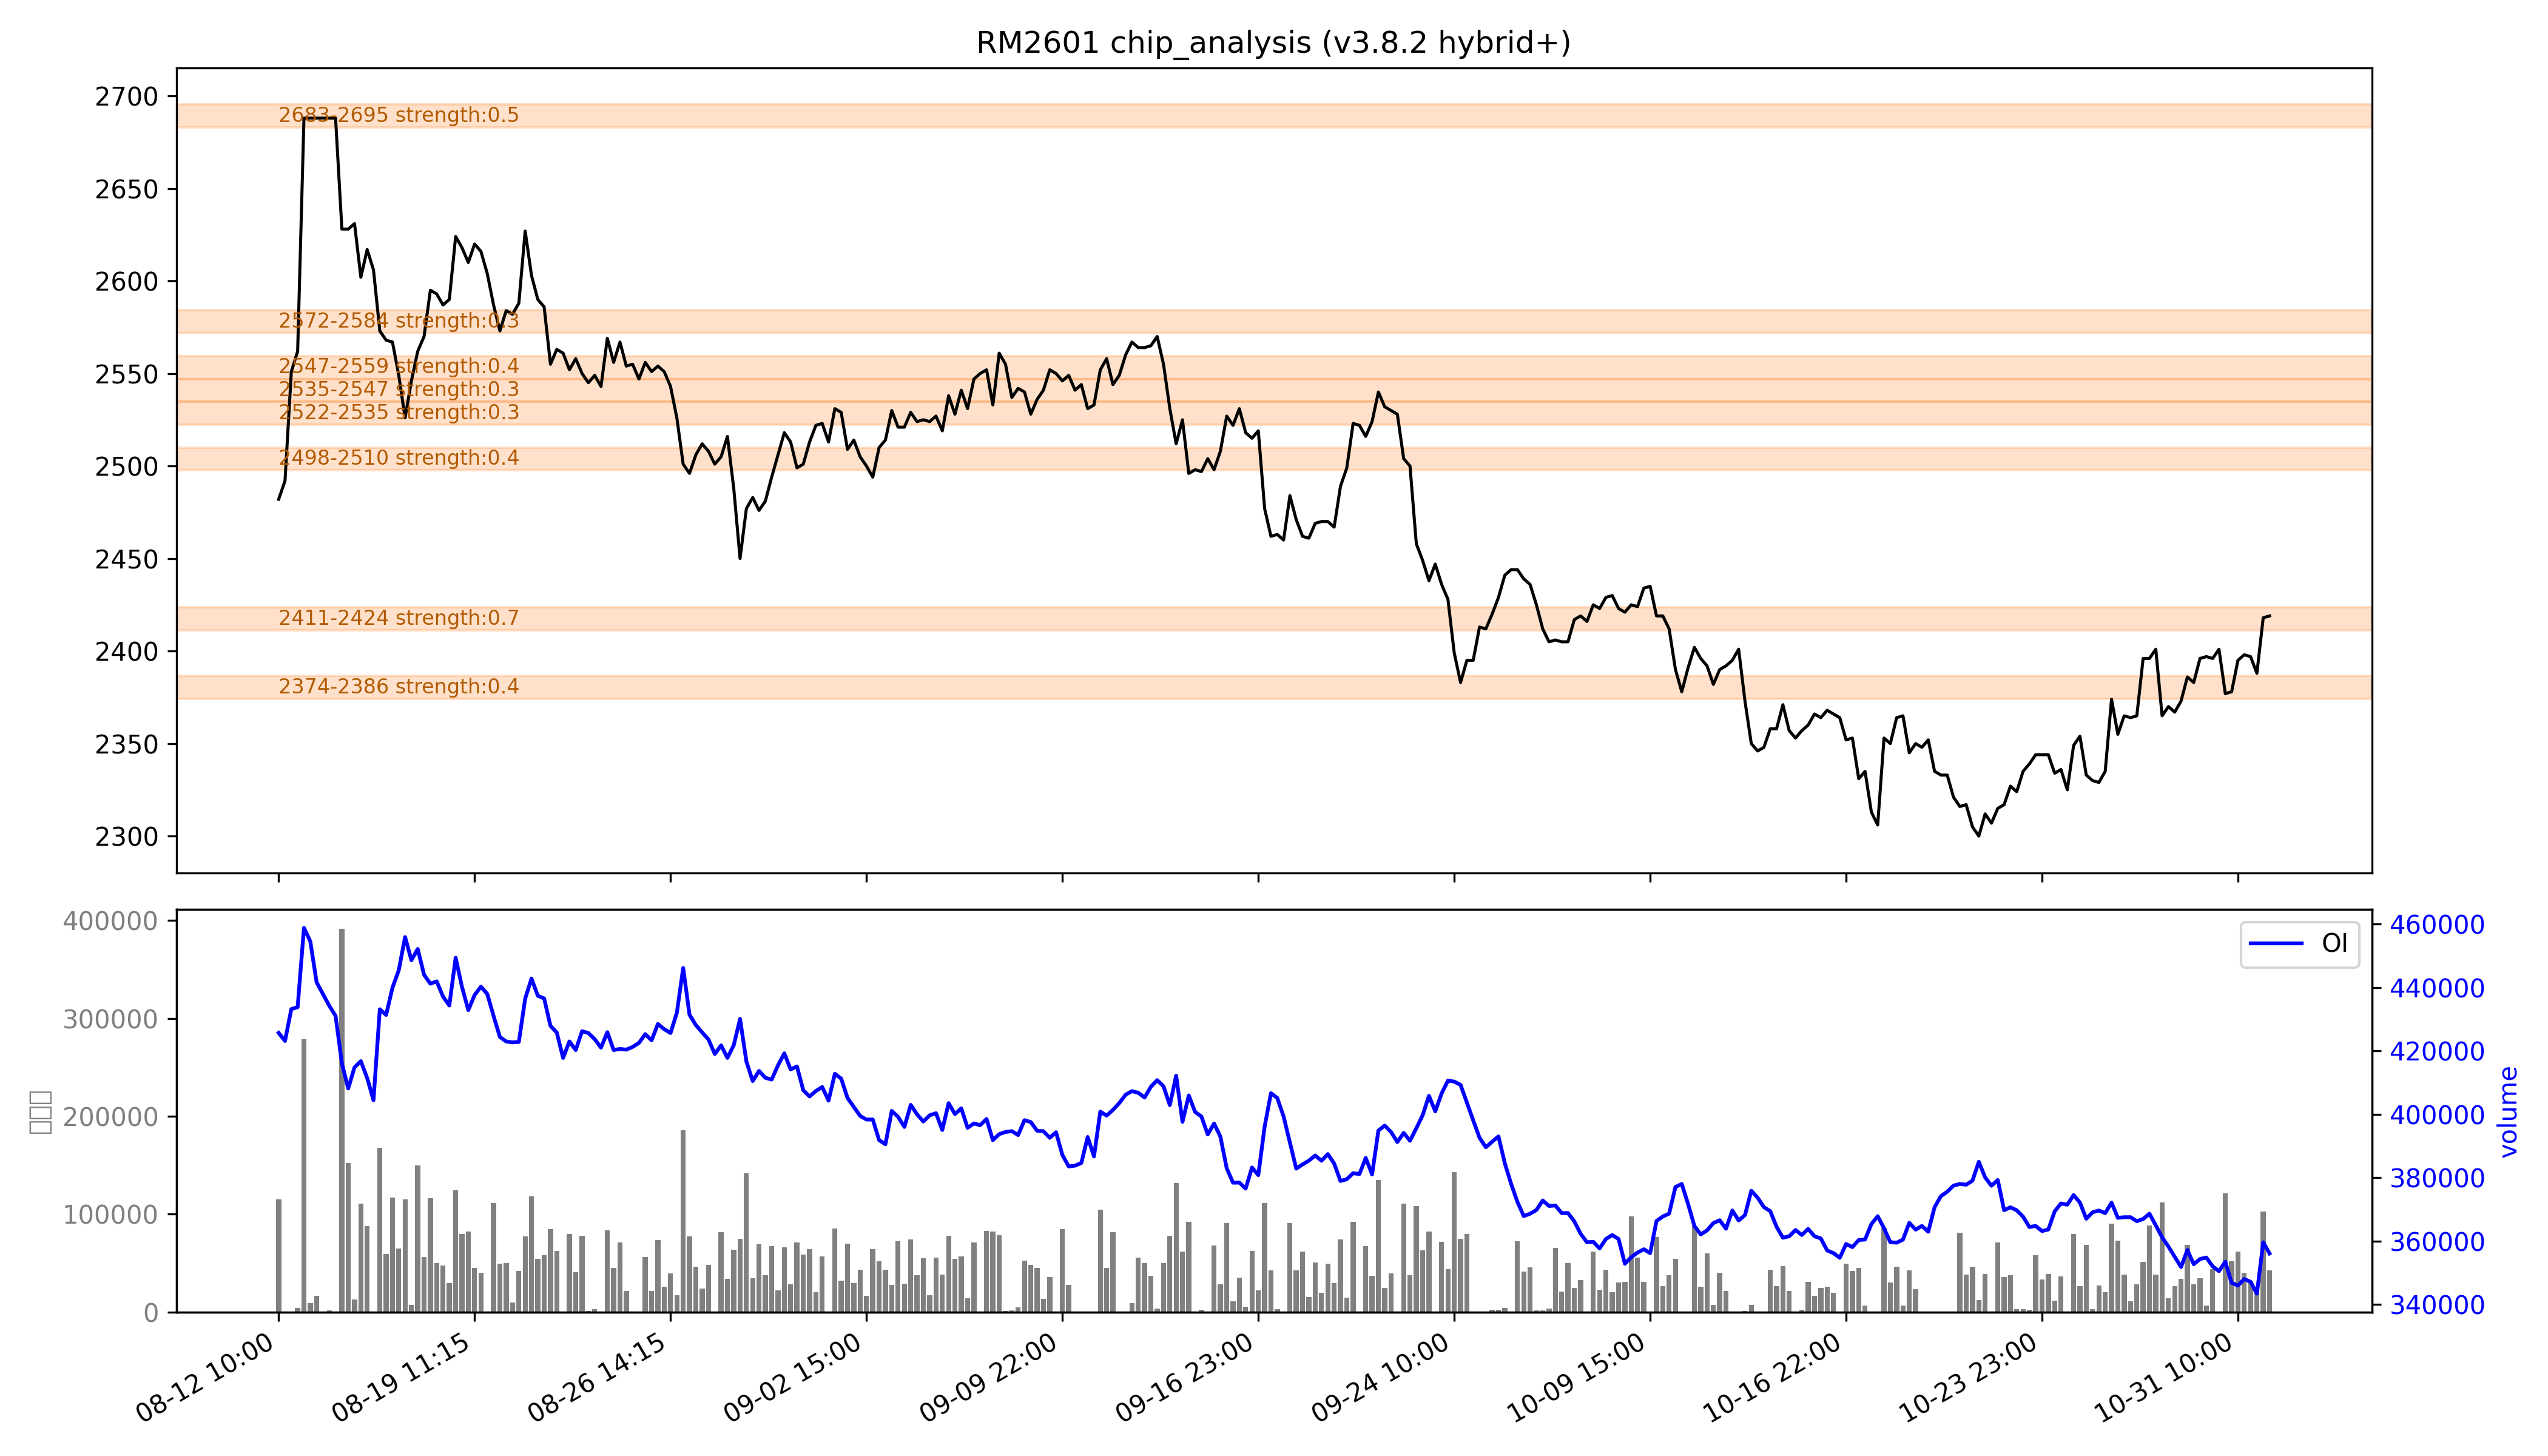

Source data for this figure (header and first rows):
low, high, recent_strength, all_strength, avg_strength, persistent, zone_type
2374, 2386, 强：0.7, 0.2, 0.4, False, 短期区
2411, 2424, 强：1.0, 0.4, 强：0.7, False, 短期区
2498, 2510, 0.0, 0.7, 0.4, False, 短期区
2522, 2535, 0.0, 0.7, 0.3, False, 短期区
2535, 2547, 0.0, 0.6, 0.3, False, 短期区
2547, 2559, 0.0, 强：0.7, 0.4, False, 短期区
2572, 2584, 0.0, 0.7, 0.3, False, 短期区
2683, 2695, 0.0, 强：1.0, 强：0.5, False, 短期区
